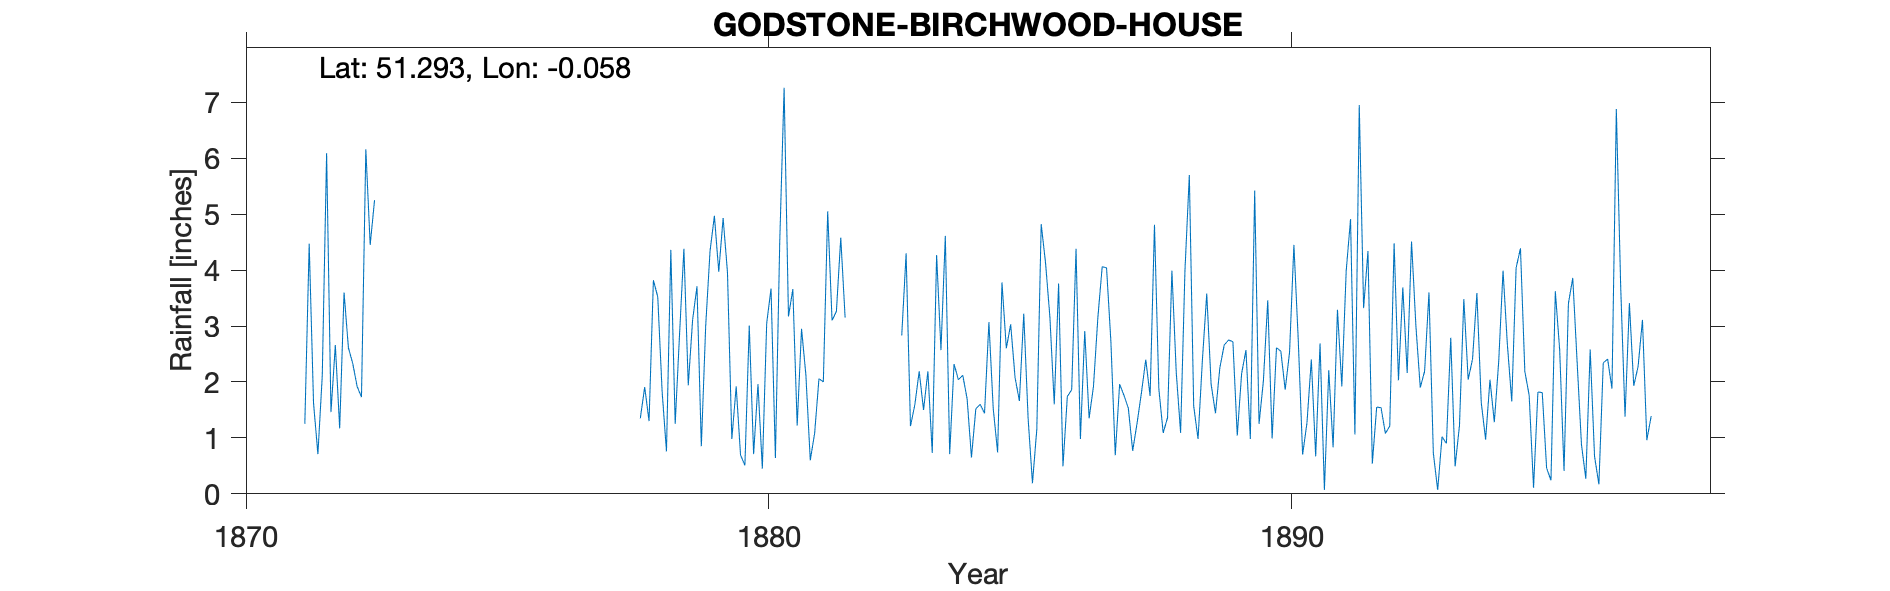

The table this chart was drawn from, first rows:
GODSTONE-BIRCHWOOD-HOUSE, , , , , , , , , , , , , , , , , , , , , , , 
Grid ref, TQ355567, Long, -0.05792, Lat, 51.29, Elevation, 471, ft, , , , , , , , , , , , , , , 
Station no, RR4448, , , , , , , , , , , , , , , , , , , , , , 
, 1870, 1871, 1872, 1873, 1874, 1875, 1876, 1877, 1878, 1879, 1880, 1881, 1882, 1883, 1884, 1885, 1886, 1887, 1888, 1889, 1890, 1891, 1892
January, , , 6.09, , , , , , 1.35, 3.11, 0.51, 1.22, , 2.83, 2.32, 2.6, 3.76, 2.72, 1.09, 1.44, 3.46, 2.69, 0.54
February, , , 1.46, , , , , , 1.91, 3.71, 3.01, 2.95, , 4.3, 2.04, 3.03, 0.49, 0.69, 1.36, 2.25, 0.99, 0.07, 1.55
March, , , 2.66, , , , , , 1.3, 0.85, 0.71, 2.12, , 1.21, 2.12, 2.08, 1.74, 1.96, 3.99, 2.66, 2.61, 2.21, 1.54
April, , , 1.17, , , , , , 3.82, 3, 1.96, 0.6, , 1.59, 1.7, 1.66, 1.86, 1.76, 2.17, 2.75, 2.55, 0.83, 1.08
May, , , 3.6, , , , , , 3.52, 4.34, 0.45, 1.08, , 2.19, 0.65, 3.22, 4.38, 1.53, 1.09, 2.72, 1.86, 3.29, 1.21
June, , , 2.61, , , , , , 1.83, 4.97, 3.05, 2.06, , 1.5, 1.52, 1.35, 0.98, 0.77, 4, 1.04, 2.53, 1.92, 4.48
July, , , 2.33, , , , , , 0.76, 3.97, 3.67, 2, , 2.19, 1.6, 0.19, 2.91, 1.26, 5.7, 2.15, 4.45, 3.98, 2.03
August, , 1.25, 1.92, , , , , , 4.36, 4.93, 0.64, 5.05, , 0.73, 1.44, 1.16, 1.35, 1.8, 1.57, 2.57, 2.75, 4.91, 3.69
September, , 4.47, 1.73, , , , , , 1.25, 3.96, 4.52, 3.1, , 4.27, 3.07, 4.82, 1.92, 2.4, 0.98, 0.98, 0.7, 1.06, 2.16
October, , 1.62, 6.16, , , , , , 2.85, 0.98, 7.26, 3.26, , 2.57, 1.52, 4.13, 3.14, 1.75, 2.39, 5.42, 1.27, 6.95, 4.51
November, , 0.71, 4.45, , , , , , 4.38, 1.92, 3.17, 4.58, , 4.61, 0.74, 3.16, 4.06, 4.81, 3.58, 1.25, 2.4, 3.32, 3
December, , 2.11, 5.25, , , , , , 1.94, 0.69, 3.66, 3.15, , 0.71, 3.78, 1.6, 4.04, 1.88, 1.96, 2.02, 0.67, 4.34, 1.9
Total, , , 39.43, , , , , , 29.27, 36.43, 32.61, 31.17, , 28.7, 22.5, 29, 30.63, 23.33, 29.88, 27.25, 26.24, 35.57, 27.69
